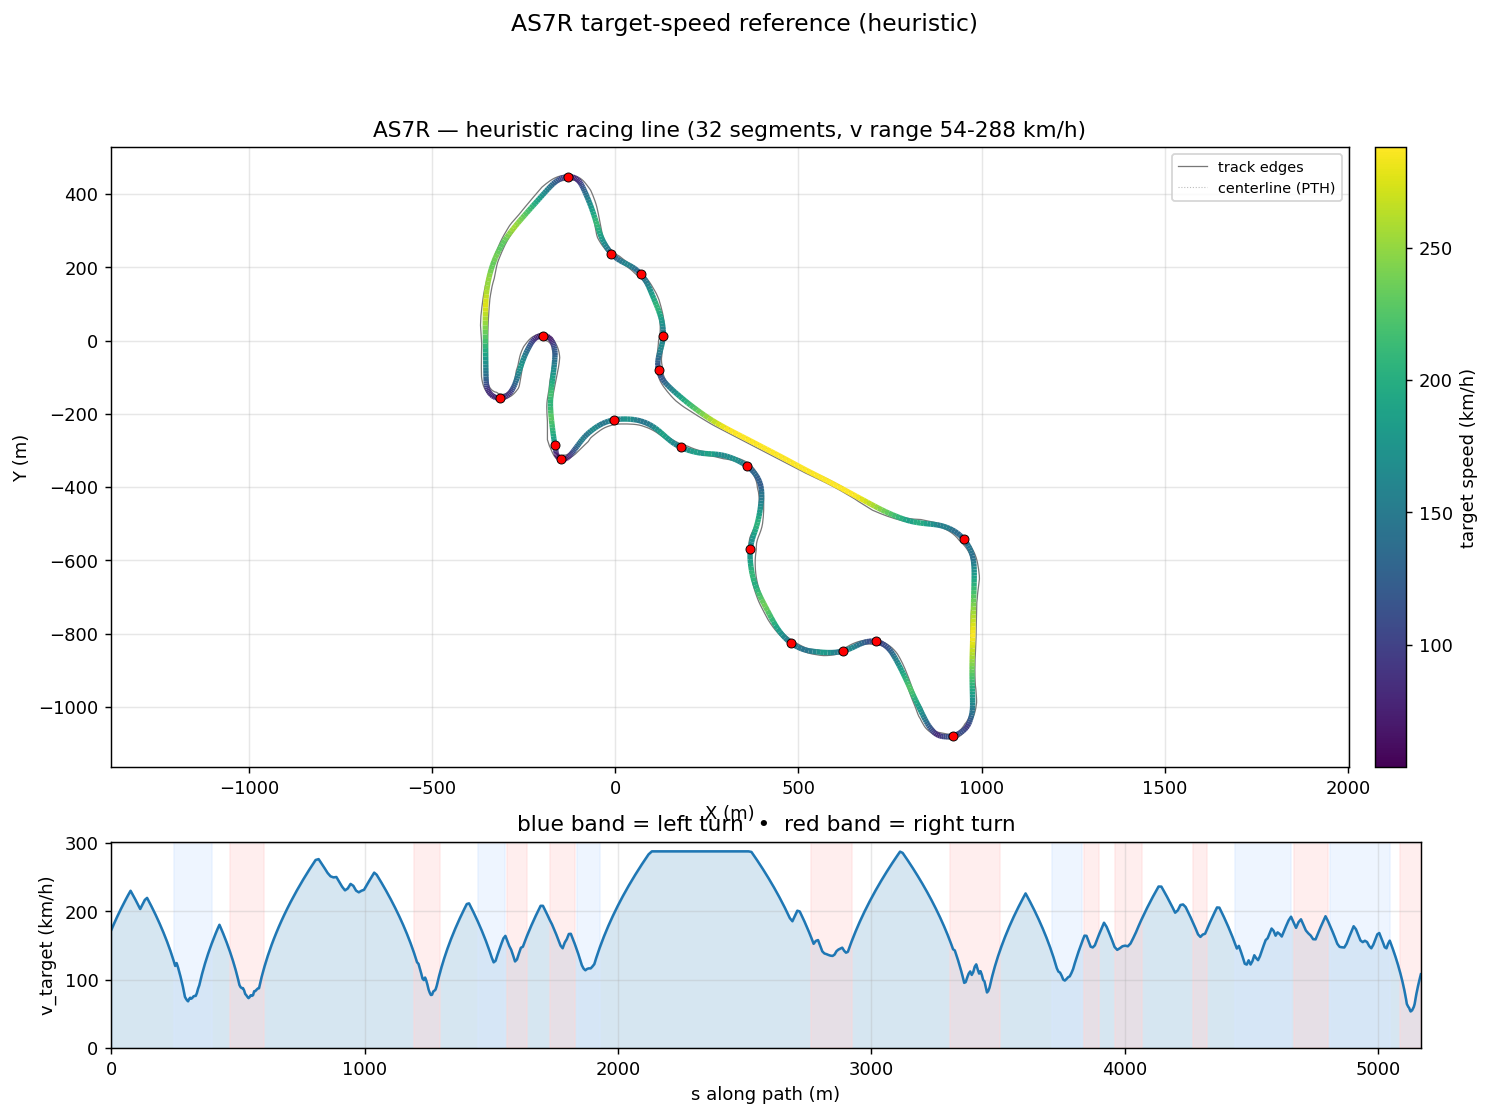

Data behind this chart, as committed beside it:
s_m, x_center_m, y_center_m, z_center_m, x_line_m, y_line_m, offset_m, heading_rad, curvature_1_per_m, radius_m, slope_pct, width_m, drive_left_m, drive_right_m, limit_left_m, limit_right_m, segment_id, segment_kind, v_target_ms, v_target_kmh
0.0, -164.4, -285.3, 12.15, -164.6, -285.3, 0.1386, 1.747, -0.005991, 166.9, -0.05283, 17.34, -2.15, 15.19, -9.2, 21.1, 0, right, 47.88, 172.4
5.227, -165.3, -280.1, 12.15, -165.4, -280.1, 0.1981, 1.716, -0.003366, 297.1, -0.1006, 18.23, -2.05, 16.18, -9.1, 21.7, 1, straight, 49.15, 176.9
10.95, -166.1, -274.5, 12.14, -166.3, -274.5, 0.2614, 1.713, -0.0006051, 1653, -0.2032, 19.23, -2.05, 17.18, -9.1, 22.35, 1, straight, 50.5, 181.8
17.2, -166.9, -268.3, 12.12, -167.3, -268.3, 0.3275, 1.708, -0.0008094, 1235, -0.3143, 20.23, -2.05, 18.18, -9.05, 23.05, 1, straight, 51.94, 187
24.04, -167.9, -261.5, 12.1, -168.2, -261.5, 0.3959, 1.702, -0.0009489, 1054, -0.4367, 18.5, -1.3, 17.2, -9.1, 24.1, 1, straight, 53.46, 192.5
31.49, -168.8, -254.1, 12.06, -169.3, -254.2, 0.4662, 1.695, -0.0007297, 1371, -0.5741, 17.6, -1.4, 16.2, -10.6, 25.66, 1, straight, 55.08, 198.3
39.56, -169.8, -246.1, 12.01, -170.3, -246.2, 0.5379, 1.691, -0.0004517, 2214, -0.7202, 16.75, -1.55, 15.2, -10.85, 25.66, 1, straight, 56.78, 204.4
48.28, -170.8, -237.4, 11.94, -171.4, -237.5, 0.61, 1.687, -0.0006043, 1655, -0.8692, 15.75, -1.55, 14.2, -11.25, 24.32, 1, straight, 58.56, 210.8
57.59, -171.9, -228.2, 11.85, -172.5, -228.3, 0.681, 1.68, -0.0006886, 1452, -0.9683, 14.2, -1, 13.2, -11.65, 22.99, 1, straight, 60.4, 217.4
67.16, -172.9, -218.7, 11.75, -173.6, -218.7, 0.7487, 1.674, -0.0009113, 1097, -0.9458, 13.45, -1.25, 12.2, -12.05, 21.65, 1, straight, 62.24, 224.1
76.8, -173.8, -209.1, 11.67, -174.6, -209.1, 0.8107, 1.663, -0.001474, 678.6, -0.876, 13.45, -1.55, 11.9, -12.55, 21.3, 1, straight, 63.98, 230.3
86.46, -174.6, -199.4, 11.59, -175.5, -199.5, 0.8642, 1.646, -0.001625, 615.5, -0.8372, 13.45, -1.85, 11.6, -13.2, 20.95, 1, straight, 62.17, 223.8
96.01, -175.3, -189.9, 11.51, -176.2, -190, 0.9065, 1.631, -0.002239, 446.7, -0.8309, 13.5, -2.15, 11.35, -13.85, 20.55, 1, straight, 60.34, 217.2
105.4, -175.7, -180.5, 11.43, -176.7, -180.6, 0.9354, 1.603, -0.003794, 263.6, -0.8435, 13.45, -2.45, 11, -14.35, 20.15, 1, straight, 58.47, 210.5
114.7, -175.8, -171.3, 11.35, -176.8, -171.2, 0.9496, 1.561, -0.004291, 233.1, -0.7611, 13.5, -3, 10.5, -15, 19.65, 1, straight, 56.58, 203.7
123.9, -175.6, -162, 11.29, -176.5, -162, 0.9488, 1.524, -0.003434, 291.2, -0.5519, 13.5, -3.7, 9.8, -16, 19, 2, straight, 58.46, 210.5
133, -175, -153, 11.25, -175.9, -152.9, 0.9335, 1.498, -0.002423, 412.7, -0.293, 13.5, -4.5, 9, -17.15, 18.25, 2, straight, 60.26, 216.9
141.9, -174.3, -144.1, 11.23, -175.2, -144, 0.9055, 1.48, -0.001508, 663, 0.0072, 13.55, -5.4, 8.15, -18.3, 17.55, 2, straight, 61.08, 219.9
150.6, -173.4, -135.4, 11.25, -174.3, -135.3, 0.8668, 1.471, -0.0008057, 1241, 0.2911, 13.61, -6.25, 7.36, -19.35, 16.9, 2, straight, 59.37, 213.7
159.2, -172.6, -126.9, 11.28, -173.4, -126.8, 0.82, 1.466, -0.0006761, 1479, 0.5378, 14.4, -7.05, 7.35, -20.4, 16.35, 2, straight, 57.64, 207.5
167.6, -171.7, -118.5, 11.34, -172.4, -118.4, 0.7675, 1.459, -0.0004413, 2266, 0.8149, 15.13, -7.8, 7.33, -21.45, 15.7, 2, straight, 55.9, 201.2
175.8, -170.7, -110.4, 11.42, -171.4, -110.3, 0.7115, 1.459, -4.61578929332046e-05, 21665, 1.112, 15.82, -8.5, 7.32, -22.5, 15.05, 2, straight, 54.15, 194.9
183.8, -169.8, -102.4, 11.52, -170.5, -102.4, 0.6538, 1.459, -9.19850666766947e-05, 10871, 1.415, 16.07, -9.2, 6.874, -23.55, 14.45, 2, straight, 52.38, 188.6
191.6, -169, -94.7, 11.64, -169.6, -94.63, 0.5955, 1.457, -8.830941920291713e-05, 11324, 1.624, 16.05, -10, 6.046, -24.5, 13.8, 2, straight, 50.6, 182.2
199.1, -168.1, -87.18, 11.77, -168.6, -87.12, 0.5378, 1.457, 0.0003574, 2798, 1.713, 16.2, -10.6, 5.6, -25.5, 13.2, 2, straight, 48.81, 175.7
206.5, -167.3, -79.88, 11.9, -167.8, -79.83, 0.4813, 1.463, 0.0007886, 1268, 1.726, 16.15, -11.15, 5, -26.4, 15.69, 2, straight, 47, 169.2
213.7, -166.5, -72.77, 12.02, -167, -72.72, 0.4267, 1.469, 0.001073, 931.7, 1.552, 16.14, -11.7, 4.44, -27.2, 22.85, 2, straight, 45.18, 162.6
220.7, -165.8, -65.71, 12.12, -166.2, -65.67, 0.3747, 1.478, 0.001805, 553.9, 1.275, 16.03, -12.15, 3.88, -27.2, 29.94, 2, straight, 43.29, 155.8
227.7, -165.3, -58.81, 12.2, -165.6, -58.78, 0.3262, 1.494, 0.001504, 665.1, 0.7484, 16.09, -12.55, 3.54, -27.1, 36.87, 2, straight, 41.36, 148.9
234.4, -164.8, -52.14, 12.22, -165, -52.12, 0.2823, 1.499, 0.001438, 695.2, 0.2638, 15.92, -12.85, 3.07, -27.35, 43.55, 2, straight, 39.41, 141.9
240.8, -164.3, -45.7, 12.23, -164.6, -45.69, 0.2444, 1.512, 0.002849, 351, 0.2566, 16.19, -12.99, 3.199, -27.45, 50, 2, straight, 37.44, 134.8
247, -164, -39.53, 12.25, -164.2, -39.52, 0.2139, 1.534, 0.008267, 121, 0.1617, 16.19, -11.99, 4.198, -27.45, 50, 3, left, 35.44, 127.6
252.9, -164, -33.61, 12.25, -164.2, -33.62, 0.1924, 1.61, 0.0123, 81.3, -0.1036, 16.19, -10.99, 5.197, -27.4, 50, 3, left, 33.42, 120.3
258.5, -164.4, -28, 12.24, -164.6, -28.01, 0.1812, 1.677, 0.01148, 87.09, -0.3018, 16.19, -9.993, 6.196, -27, 50, 3, left, 34.58, 124.5
263.9, -165.1, -22.69, 12.22, -165.3, -22.72, 0.1812, 1.736, 0.01134, 88.22, -0.418, 15.79, -8.994, 6.799, -26.35, 44.65, 3, left, 32.88, 118.4
269, -166.1, -17.71, 12.2, -166.3, -17.75, 0.1929, 1.795, 0.01251, 79.94, -0.1807, 13.8, -7.995, 5.8, -25.5, 39.57, 3, left, 31.01, 111.6
273.8, -167.4, -13.02, 12.2, -167.6, -13.08, 0.2158, 1.86, 0.01276, 78.38, 0.1772, 13.7, -6.996, 6.7, -24.55, 34.73, 3, left, 29.11, 104.8
278.4, -168.8, -8.631, 12.21, -169, -8.715, 0.2491, 1.916, 0.01597, 62.6, 0.3672, 12.7, -5.997, 6.7, -23.3, 30.11, 3, left, 27.18, 97.84
282.9, -170.5, -4.527, 12.23, -170.7, -4.649, 0.2912, 2.003, 0.01845, 54.2, 0.568, 12.7, -4.998, 7.699, -22.2, 28.97, 3, left, 25.18, 90.66
287.1, -172.4, -0.7072, 12.26, -172.7, -0.8723, 0.3405, 2.077, 0.0234, 42.73, 0.1393, 12.7, -3.999, 8.698, -20.7, 33.25, 3, left, 23.1, 83.15
291.3, -174.6, 2.831, 12.25, -174.9, 2.598, 0.3952, 2.2, 0.03158, 31.67, -0.3112, 13.52, -3.82, 9.697, -19.55, 37.43, 3, left, 20.85, 75.08
295.5, -177.3, 5.999, 12.24, -177.6, 5.683, 0.4536, 2.339, 0.03405, 29.37, -0.3645, 14.04, -3.34, 10.7, -18.2, 41.56, 3, left, 20.08, 72.3
299.6, -180.3, 8.752, 12.22, -180.7, 8.346, 0.5145, 2.481, 0.03633, 27.53, -0.5374, 14.42, -2.72, 11.7, -16.25, 45.68, 3, left, 19.44, 70
303.7, -183.8, 11.03, 12.19, -184.1, 10.52, 0.5765, 2.639, 0.03787, 26.41, -0.4561, 14.84, -2.19, 12.65, -18.05, 49.8, 3, left, 19.04, 68.56
307.9, -187.6, 12.74, 12.18, -187.8, 12.14, 0.6387, 2.795, 0.03452, 28.97, -0.2746, 14.11, -1.97, 12.14, -18.05, 49.8, 3, left, 19.95, 71.8
312.1, -191.6, 13.91, 12.17, -191.8, 13.23, 0.6998, 2.928, 0.03267, 30.61, -0.4151, 13.23, -2.09, 11.14, -18.05, 49.17, 3, left, 20.5, 73.81
316.4, -195.9, 14.52, 12.14, -195.9, 13.77, 0.7585, 3.073, 0.03399, 29.42, -0.764, 12.62, -2.48, 10.14, -17.9, 50.68, 3, left, 20.1, 72.36
320.7, -200.2, 14.51, 12.11, -200.1, 13.69, 0.8131, -3.064, 0.03277, 30.52, -0.9692, 12.18, -3.04, 9.144, -17.55, 54.29, 3, left, 20.47, 73.7
325, -204.4, 13.88, 12.06, -204.3, 13.04, 0.8616, -2.928, 0.03103, 32.23, -1.21, 12.18, -4.039, 8.145, -17.95, 58.59, 3, left, 21.04, 75.74
329.4, -208.6, 12.67, 12, -208.3, 11.82, 0.9015, -2.794, 0.03052, 32.77, -1.363, 11.98, -4.83, 7.146, -19.8, 62.2, 3, left, 21.21, 76.37
333.8, -212.7, 10.88, 11.94, -212.3, 10.06, 0.9303, -2.659, 0.03045, 32.84, -1.638, 11.49, -5.34, 6.147, -21.1, 63.71, 3, left, 21.24, 76.45
338.3, -216.6, 8.51, 11.85, -216, 7.741, 0.9456, -2.521, 0.0275, 36.36, -2.245, 10.84, -5.696, 5.148, -22, 59.19, 3, left, 22.35, 80.45
343, -220.2, 5.563, 11.73, -219.6, 4.861, 0.9455, -2.407, 0.02357, 42.43, -2.755, 10.84, -6.695, 4.149, -22.95, 54.49, 3, left, 24.14, 86.9
348, -223.7, 2.027, 11.58, -223, 1.412, 0.9289, -2.293, 0.02102, 47.58, -3.021, 10.84, -7.694, 3.15, -23.65, 49.53, 3, left, 25.56, 92.02
353.2, -227, -2.071, 11.42, -226.2, -2.593, 0.8955, -2.193, 0.01704, 58.69, -3.022, 12.44, -8.693, 3.75, -24.2, 44.29, 3, left, 27.87, 100.3
358.7, -230, -6.675, 11.26, -229.3, -7.11, 0.8459, -2.112, 0.01097, 91.15, -2.825, 13.44, -9.692, 3.75, -24.55, 38.79, 3, left, 30.11, 108.4
364.5, -232.8, -11.67, 11.11, -232.1, -12.04, 0.7817, -2.071, 0.004853, 206.1, -2.49, 14.14, -10.69, 3.45, -24.7, 33.04, 3, left, 32.28, 116.2
370.4, -235.6, -16.88, 10.97, -235, -17.21, 0.7048, -2.056, 0.0029, 344.8, -2.041, 14.94, -11.69, 3.25, -24.75, 27.13, 3, left, 34.37, 123.7
376.5, -238.4, -22.29, 10.86, -237.9, -22.57, 0.6178, -2.036, 0.003223, 310.3, -1.559, 15.84, -12.69, 3.15, -24.8, 23.15, 3, left, 36.39, 131
382.9, -241.2, -28.07, 10.78, -240.8, -28.29, 0.5235, -2.015, 0.00324, 308.6, -1.104, 15.9, -12.7, 3.2, -24.8, 20.9, 3, left, 38.42, 138.3
... 577 more rows
